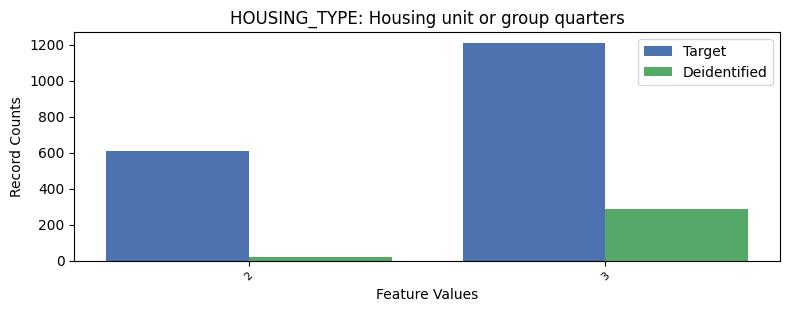

Data behind this chart, as committed beside it:
, HOUSING_TYPE, count_target, count_deidentified
0, 1, 25435, 18066
1, 3, 1209, 286
2, 2, 609, 20
